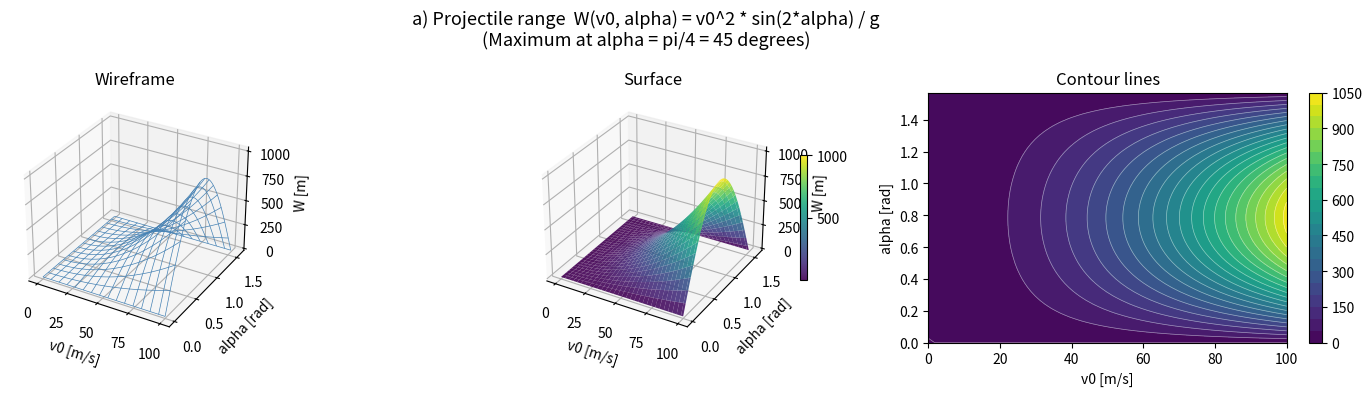
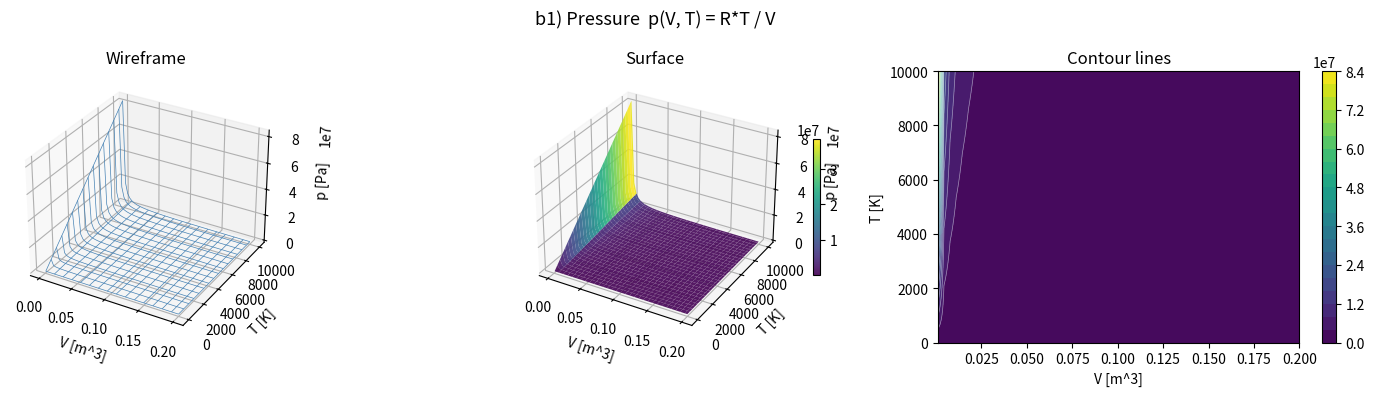
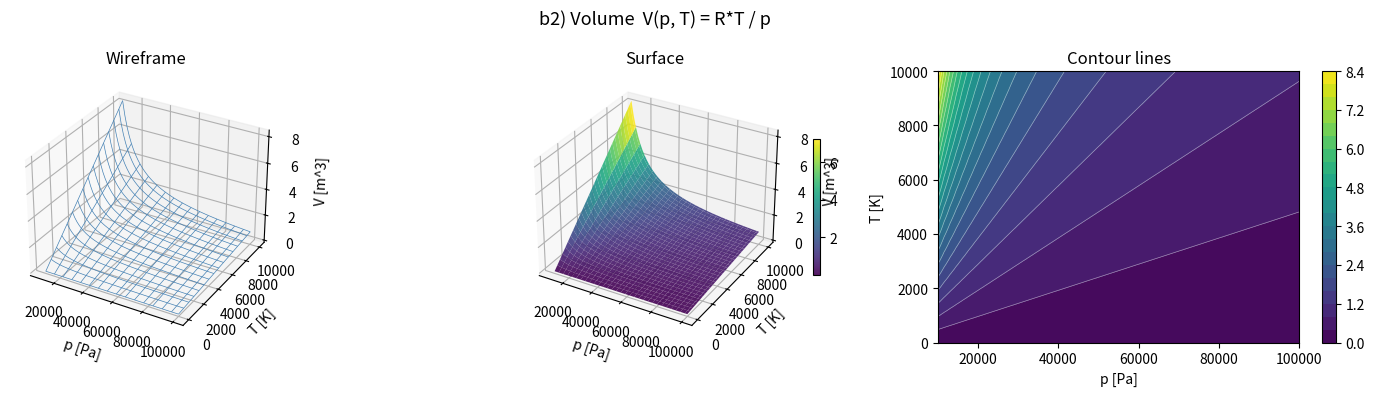
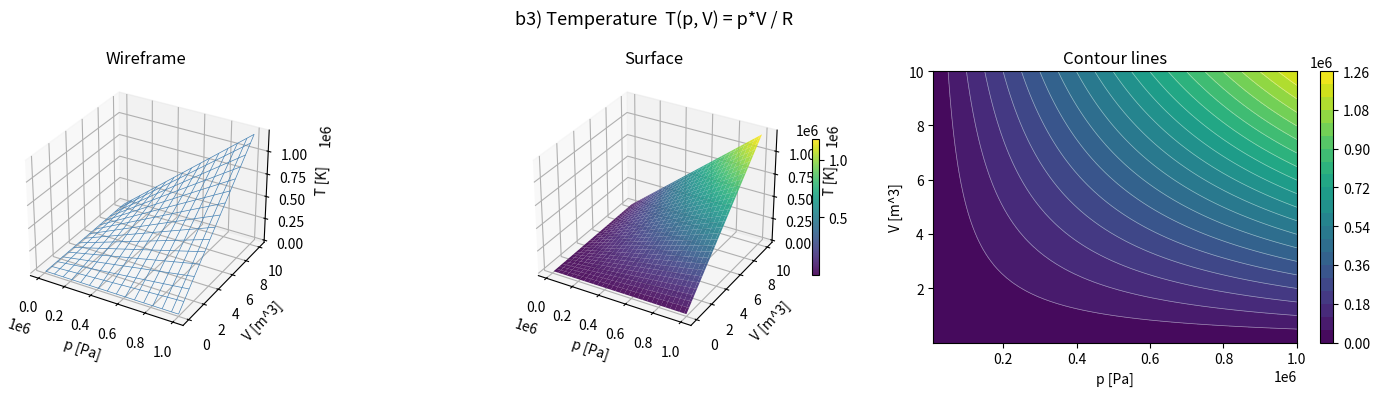

These figures' Python source, in order:
# ============================================================
# TOPIC: Functions with several variables — 3D visualization and contour lines
# DESCRIPTION:
# Plots physical functions three-dimensionally (wireframe and surface)
# as well as 2D contour diagrams:
#   a) Projectile range W(v0, alpha) of oblique projectile motion
#   b) Ideal gas: p(V,T), V(p,T), T(p,V)
# USE WHEN:
# When 3D visualizations with wireframe, surface, and contour lines
# for several variables are required.
# ============================================================

import numpy as np
import matplotlib.pyplot as plt
from matplotlib import cm

# ============================================================
# PART 1 — Inputs
# ============================================================
g = 9.81    # gravitational acceleration [m/s^2]
R = 8.31    # universal gas constant [J/(mol*K)]

# Definition ranges
v0_range    = (0, 100)          # initial velocity [m/s]
alpha_range = (0, np.pi / 2)   # launch angle [rad], maximum at alpha = pi/4 (45 degrees)

V_range = (1e-3, 0.2)          # volume [m^3], lower bound >0 to avoid division by zero
T_range = (0, 1e4)             # temperature [K]

p_range_V  = (1e4, 1e5)        # pressure [Pa] for V(p,T)
T_range_V  = (0, 1e4)          # temperature [K] for V(p,T)

p_range_T  = (1e4, 1e6)        # pressure [Pa] for T(p,V)
V_range_T  = (0, 10)           # volume [m^3] for T(p,V), lower bound slightly >0

n_points = 60                  # grid points per axis

# ============================================================
# PART 2 — Method selection
# ============================================================
# Which function group should be plotted?
# options: "projectile"   — only projectile range W(v0, alpha)
#          "ideal_gas"    — only ideal gas functions p, V, T
#          "all"          — both groups in sequence
mode = "all"

# ============================================================
# PART 3 — Implementation
# ============================================================
def plot_projectile_range_and_ideal_gas(g, R, v0_range, alpha_range,
                                        V_range, T_range,
                                        p_range_V, T_range_V,
                                        p_range_T, V_range_T,
                                        n_points, mode):

    def plot_surface_wireframe_contour(X, Y, Z, xlabel, ylabel, zlabel, title):
        """Creates wireframe, surface, and contour plots for a 3D function."""
        fig = plt.figure(figsize=(15, 4))
        fig.suptitle(title, fontsize=13)

        # Wireframe
        ax1 = fig.add_subplot(1, 3, 1, projection='3d')
        ax1.plot_wireframe(X, Y, Z, color='steelblue', linewidth=0.5, rstride=4, cstride=4)
        ax1.set_xlabel(xlabel); ax1.set_ylabel(ylabel); ax1.set_zlabel(zlabel)
        ax1.set_title("Wireframe")

        # Surface with colormap
        ax2 = fig.add_subplot(1, 3, 2, projection='3d')
        surf = ax2.plot_surface(X, Y, Z, cmap=cm.viridis, edgecolor='none', alpha=0.9)
        ax2.set_xlabel(xlabel); ax2.set_ylabel(ylabel); ax2.set_zlabel(zlabel)
        ax2.set_title("Surface")
        fig.colorbar(surf, ax=ax2, shrink=0.5)

        # Contour lines (2D)
        ax3 = fig.add_subplot(1, 3, 3)
        cp = ax3.contourf(X, Y, Z, levels=20, cmap=cm.viridis)
        ax3.contour(X, Y, Z, levels=20, colors='white', linewidths=0.5, alpha=0.5)
        fig.colorbar(cp, ax=ax3)
        ax3.set_xlabel(xlabel); ax3.set_ylabel(ylabel)
        ax3.set_title("Contour lines")

        plt.tight_layout()
        plt.show()

    # --- a) Projectile range W(v0, alpha) ---
    # Maximum: W is maximized at alpha = pi/4 (45 degrees), since sin(2*pi/4) = sin(pi/2) = 1
    if mode in ("projectile", "all"):
        v0    = np.linspace(*v0_range,    n_points)
        alpha = np.linspace(*alpha_range, n_points)
        V0, A = np.meshgrid(v0, alpha)
        W = V0**2 * np.sin(2 * A) / g

        plot_surface_wireframe_contour(
            V0, A, W,
            xlabel="v0 [m/s]",
            ylabel="alpha [rad]",
            zlabel="W [m]",
            title="a) Projectile range  W(v0, alpha) = v0^2 * sin(2*alpha) / g\n"
                  "(Maximum at alpha = pi/4 = 45 degrees)"
        )

    # --- b) Ideal gas ---
    if mode in ("ideal_gas", "all"):
        # p(V, T) = R*T / V
        V_vals = np.linspace(V_range[0], V_range[1], n_points)
        T_vals = np.linspace(T_range[0], T_range[1], n_points)
        VV, TT = np.meshgrid(V_vals, T_vals)
        P = R * TT / VV
        plot_surface_wireframe_contour(
            VV, TT, P,
            xlabel="V [m^3]",
            ylabel="T [K]",
            zlabel="p [Pa]",
            title="b1) Pressure  p(V, T) = R*T / V"
        )

        # V(p, T) = R*T / p
        p_vals = np.linspace(p_range_V[0], p_range_V[1], n_points)
        T_vals2 = np.linspace(T_range_V[0], T_range_V[1], n_points)
        PP2, TT2 = np.meshgrid(p_vals, T_vals2)
        V_out = R * TT2 / PP2
        plot_surface_wireframe_contour(
            PP2, TT2, V_out,
            xlabel="p [Pa]",
            ylabel="T [K]",
            zlabel="V [m^3]",
            title="b2) Volume  V(p, T) = R*T / p"
        )

        # T(p, V) = p*V / R
        p_vals3 = np.linspace(p_range_T[0], p_range_T[1], n_points)
        V_vals3 = np.linspace(max(V_range_T[0], 1e-3), V_range_T[1], n_points)
        PP3, VV3 = np.meshgrid(p_vals3, V_vals3)
        T_out = PP3 * VV3 / R
        plot_surface_wireframe_contour(
            PP3, VV3, T_out,
            xlabel="p [Pa]",
            ylabel="V [m^3]",
            zlabel="T [K]",
            title="b3) Temperature  T(p, V) = p*V / R"
        )

# ============================================================
# PART 4 — Call
# ============================================================
plot_projectile_range_and_ideal_gas(
    g, R, v0_range, alpha_range,
    V_range, T_range,
    p_range_V, T_range_V,
    p_range_T, V_range_T,
    n_points, mode
)
